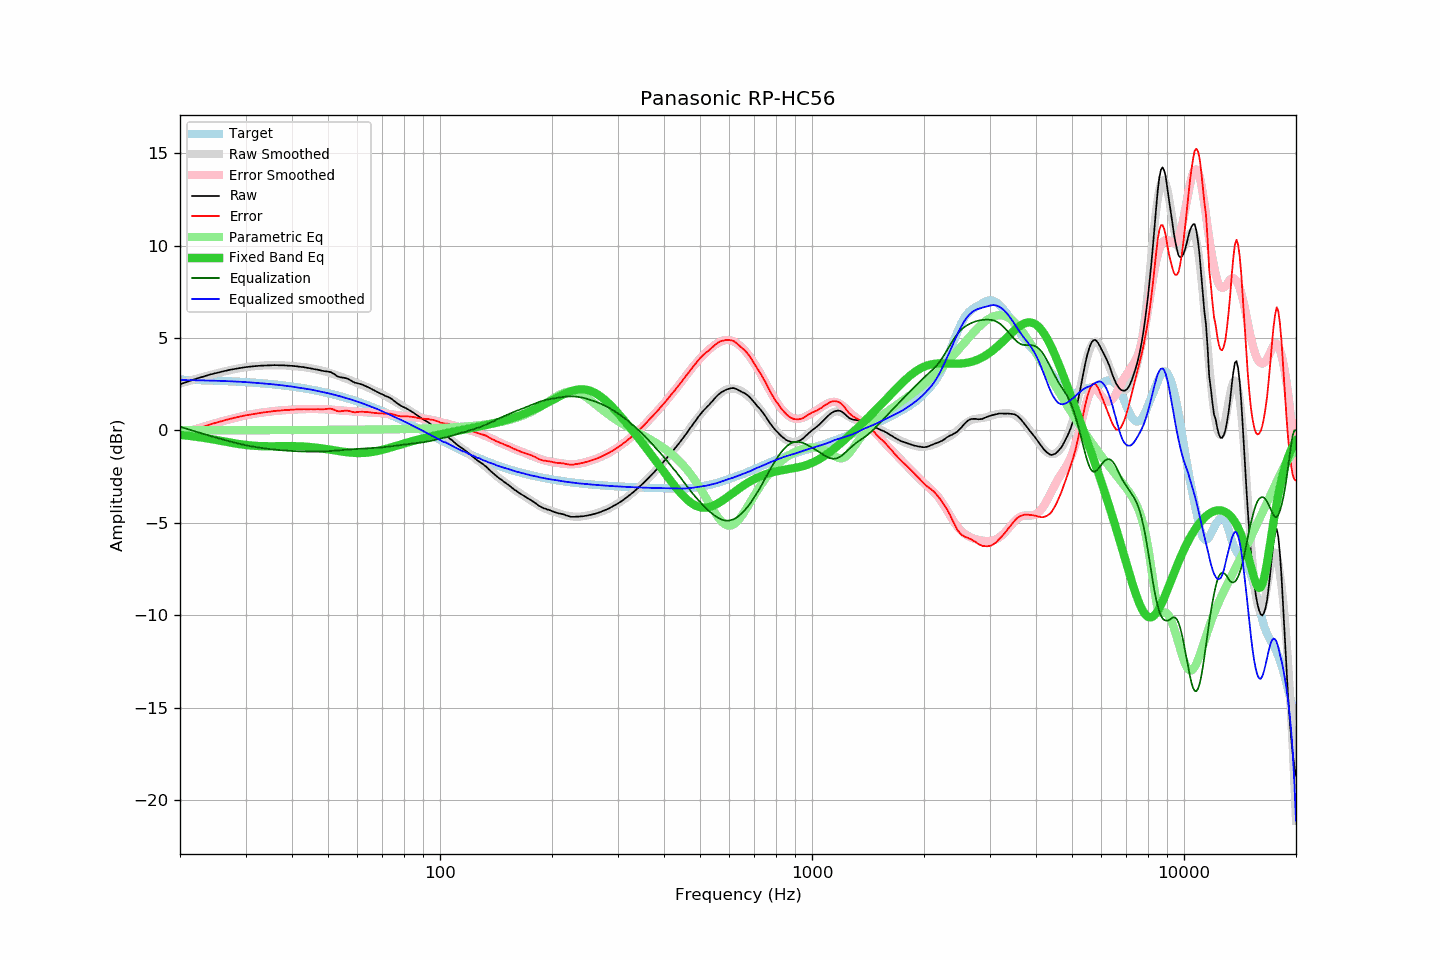

Data behind this chart, as committed beside it:
frequency, raw, error, smoothed, error_smoothed, equalization, parametric_eq, equalized_raw, equalized_smoothed, target
20, 2.49, -0.25, 2.53, -0.19, 0.19, -0.25, 2.68, 2.72, 2.74
21, 2.64, -0.09, 2.65, -0.06, 0.06, -0.29, 2.70, 2.72, 2.73
22, 2.78, 0.06, 2.77, 0.06, -0.06, -0.34, 2.72, 2.71, 2.72
23, 2.90, 0.19, 2.88, 0.18, -0.18, -0.40, 2.72, 2.70, 2.71
24, 3.01, 0.31, 2.98, 0.29, -0.29, -0.46, 2.72, 2.69, 2.70
25, 3.10, 0.41, 3.08, 0.39, -0.39, -0.52, 2.70, 2.68, 2.69
26, 3.18, 0.51, 3.16, 0.49, -0.49, -0.58, 2.69, 2.67, 2.67
27, 3.26, 0.60, 3.24, 0.58, -0.58, -0.64, 2.68, 2.66, 2.66
28, 3.32, 0.67, 3.31, 0.66, -0.66, -0.70, 2.66, 2.64, 2.64
29, 3.37, 0.74, 3.36, 0.74, -0.74, -0.75, 2.63, 2.63, 2.63
30, 3.42, 0.81, 3.42, 0.80, -0.80, -0.79, 2.61, 2.61, 2.61
31, 3.45, 0.86, 3.45, 0.86, -0.86, -0.82, 2.59, 2.59, 2.59
32, 3.48, 0.91, 3.48, 0.91, -0.91, -0.84, 2.57, 2.57, 2.57
33, 3.50, 0.95, 3.50, 0.95, -0.95, -0.86, 2.55, 2.55, 2.55
34, 3.51, 0.98, 3.51, 0.99, -0.99, -0.86, 2.52, 2.53, 2.53
35, 3.52, 1.01, 3.52, 1.02, -1.02, -0.86, 2.50, 2.50, 2.50
36, 3.53, 1.05, 3.53, 1.05, -1.05, -0.86, 2.48, 2.48, 2.48
37, 3.52, 1.06, 3.52, 1.07, -1.07, -0.86, 2.45, 2.45, 2.45
38, 3.52, 1.09, 3.51, 1.09, -1.09, -0.86, 2.43, 2.43, 2.43
39, 3.50, 1.10, 3.50, 1.11, -1.11, -0.85, 2.39, 2.40, 2.40
40, 3.49, 1.12, 3.48, 1.12, -1.12, -0.86, 2.37, 2.36, 2.37
41, 3.47, 1.13, 3.46, 1.13, -1.13, -0.86, 2.34, 2.33, 2.34
42, 3.44, 1.13, 3.44, 1.14, -1.14, -0.87, 2.30, 2.30, 2.31
43, 3.42, 1.14, 3.42, 1.15, -1.15, -0.88, 2.27, 2.27, 2.27
44, 3.38, 1.14, 3.39, 1.15, -1.15, -0.89, 2.23, 2.24, 2.24
45, 3.35, 1.14, 3.36, 1.15, -1.15, -0.91, 2.19, 2.20, 2.21
46, 3.31, 1.14, 3.32, 1.15, -1.15, -0.93, 2.15, 2.16, 2.17
47, 3.28, 1.15, 3.28, 1.15, -1.15, -0.95, 2.13, 2.13, 2.13
48, 3.23, 1.13, 3.23, 1.15, -1.15, -0.98, 2.08, 2.09, 2.09
49, 3.20, 1.14, 3.19, 1.14, -1.14, -1.00, 2.06, 2.05, 2.05
50, 3.18, 1.17, 3.14, 1.13, -1.13, -1.03, 2.05, 2.01, 2.01
51, 3.14, 1.17, 3.08, 1.12, -1.12, -1.06, 2.02, 1.97, 1.97
52, 3.04, 1.11, 3.03, 1.11, -1.11, -1.08, 1.93, 1.92, 1.93
53, 2.92, 1.03, 2.97, 1.09, -1.09, -1.11, 1.83, 1.88, 1.88
54, 2.87, 1.03, 2.91, 1.08, -1.08, -1.14, 1.79, 1.84, 1.84
55, 2.85, 1.05, 2.85, 1.06, -1.06, -1.16, 1.78, 1.79, 1.79
56, 2.82, 1.07, 2.79, 1.05, -1.05, -1.18, 1.77, 1.74, 1.75
57, 2.75, 1.05, 2.73, 1.04, -1.04, -1.20, 1.71, 1.70, 1.70
58, 2.66, 1.00, 2.68, 1.03, -1.03, -1.21, 1.63, 1.65, 1.65
59, 2.58, 0.97, 2.61, 1.01, -1.01, -1.22, 1.56, 1.60, 1.60
60, 2.55, 0.99, 2.55, 1.01, -1.01, -1.23, 1.54, 1.55, 1.56
61, 2.51, 1.00, 2.50, 1.00, -1.00, -1.23, 1.51, 1.50, 1.51
62, 2.46, 1.00, 2.44, 0.99, -0.99, -1.22, 1.47, 1.45, 1.45
63, 2.40, 0.99, 2.38, 0.98, -0.98, -1.22, 1.42, 1.40, 1.40
64, 2.34, 0.99, 2.32, 0.97, -0.97, -1.20, 1.36, 1.35, 1.35
65, 2.27, 0.97, 2.26, 0.97, -0.97, -1.19, 1.30, 1.29, 1.30
66, 2.20, 0.95, 2.20, 0.96, -0.96, -1.17, 1.24, 1.24, 1.25
67, 2.13, 0.93, 2.14, 0.95, -0.95, -1.14, 1.18, 1.19, 1.19
68, 2.07, 0.93, 2.08, 0.94, -0.94, -1.12, 1.12, 1.14, 1.14
69, 2.00, 0.91, 2.02, 0.93, -0.93, -1.09, 1.06, 1.09, 1.09
70, 1.95, 0.91, 1.95, 0.92, -0.92, -1.06, 1.03, 1.03, 1.03
71, 1.88, 0.90, 1.88, 0.91, -0.91, -1.02, 0.97, 0.97, 0.98
72, 1.83, 0.90, 1.81, 0.89, -0.89, -0.99, 0.93, 0.92, 0.93
73, 1.78, 0.91, 1.74, 0.88, -0.88, -0.96, 0.90, 0.86, 0.87
74, 1.71, 0.89, 1.67, 0.86, -0.86, -0.92, 0.84, 0.81, 0.82
75, 1.62, 0.86, 1.60, 0.85, -0.85, -0.89, 0.77, 0.75, 0.76
76, 1.53, 0.82, 1.54, 0.84, -0.84, -0.85, 0.69, 0.70, 0.71
77, 1.44, 0.78, 1.47, 0.82, -0.82, -0.82, 0.62, 0.65, 0.65
78, 1.37, 0.77, 1.40, 0.80, -0.80, -0.78, 0.56, 0.59, 0.60
79, 1.30, 0.75, 1.33, 0.79, -0.79, -0.75, 0.51, 0.54, 0.55
... 553 more rows
